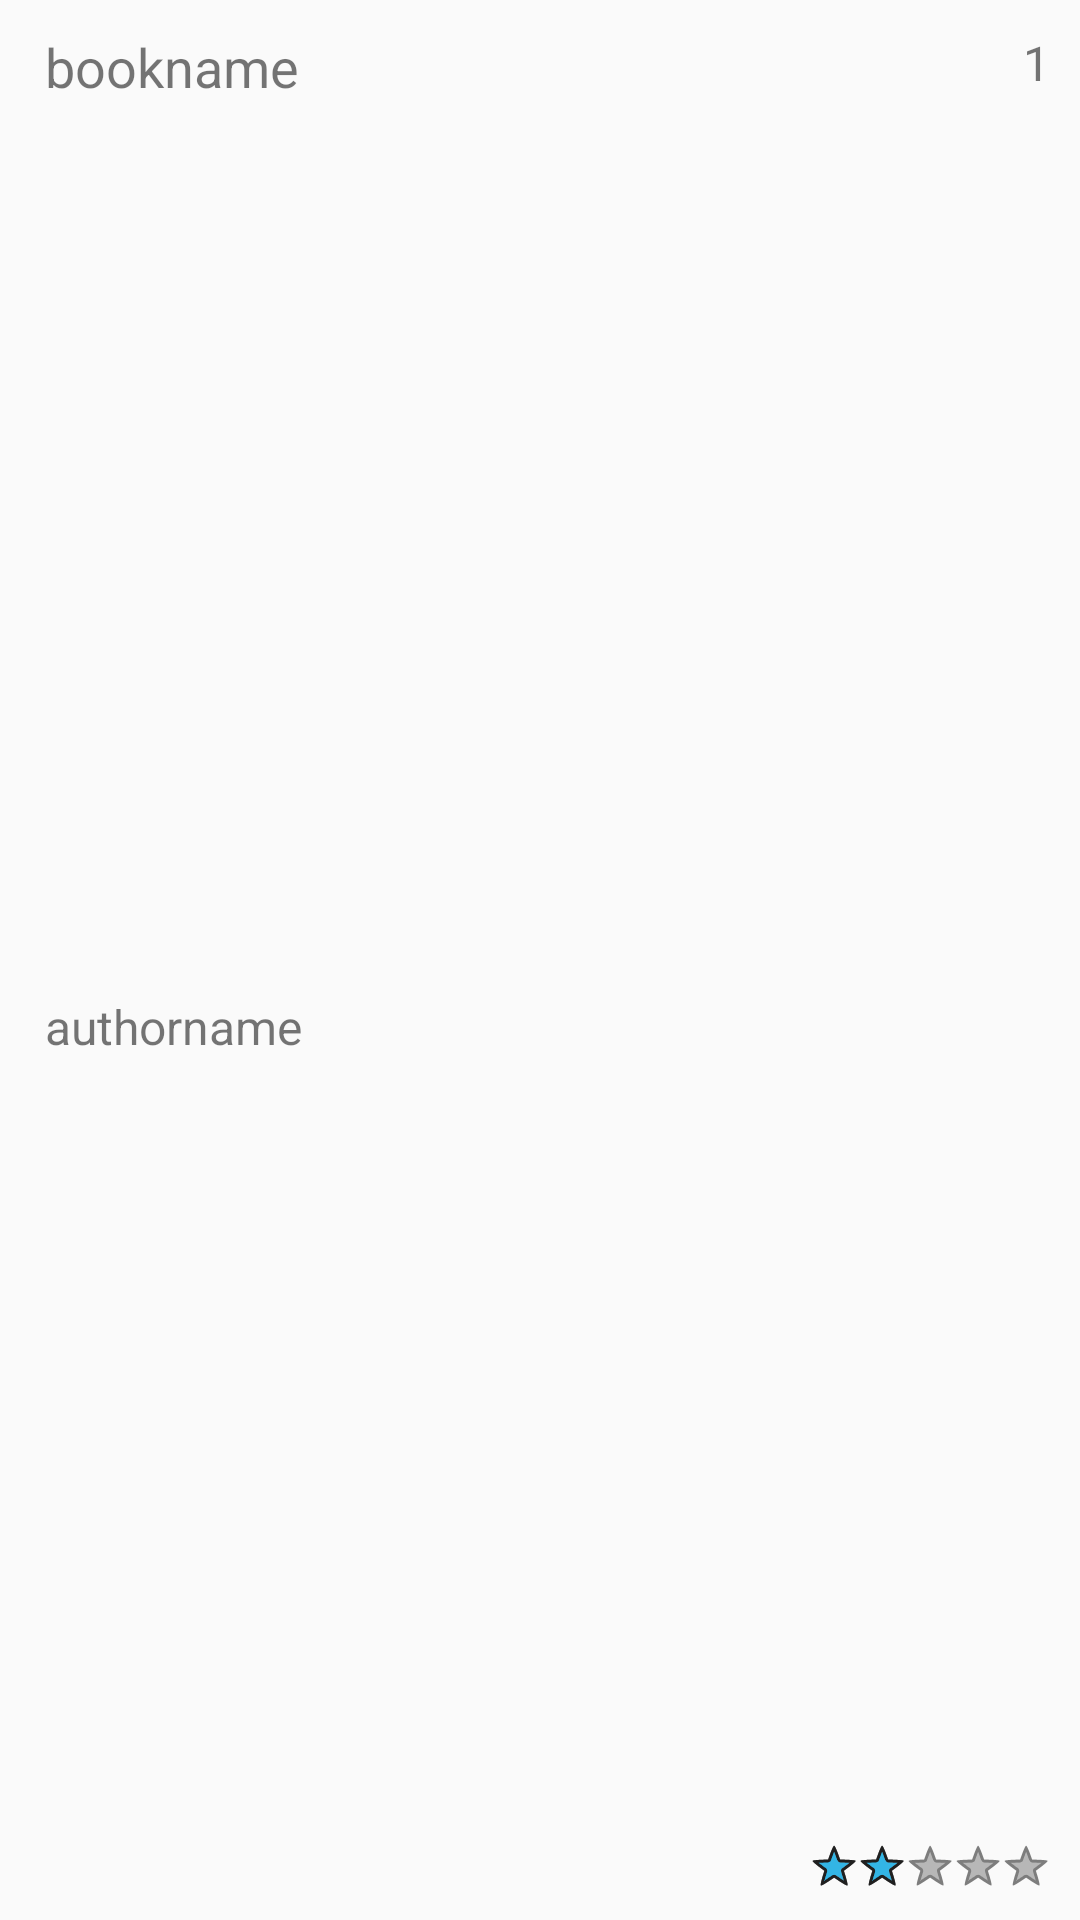

Android layout source for this screen:
<!-- AndroidManifest.xml: application theme AppTheme -->
<!-- res/layout/booksearch_frag_recyclertile.xml -->
<?xml version="1.0" encoding="utf-8"?>
<RelativeLayout xmlns:android="http://schemas.android.com/apk/res/android"
    xmlns:app="http://schemas.android.com/apk/res-auto"
    android:id="@+id/relative_layout"
    android:layout_width="match_parent"
    android:layout_height="wrap_content">

    <TextView
        android:id="@+id/textView_bookname"
        android:layout_width="wrap_content"
        android:layout_height="wrap_content"
        android:gravity="center_vertical"
        android:layout_marginTop="5dp"
        android:text="bookname"
        android:paddingLeft="15dp"
        android:paddingTop="5dp"
        android:paddingBottom="10dp"

        android:layout_alignParentTop="true"
        android:textSize="18sp"
        />
    <TextView
        android:id="@+id/textView_authorname"
        android:layout_below="@id/textView_bookname"
        android:layout_width="wrap_content"
        android:layout_height="wrap_content"
        android:paddingTop="10dp"
        android:paddingBottom="10dp"
        android:paddingLeft="15dp"
        android:gravity="center_vertical"
        android:text="authorname"
        android:layout_alignParentLeft="true"
        android:layout_alignParentBottom="true"
        android:textSize="16sp"
        />

    <TextView
        android:id="@+id/textView_bookid"
        android:layout_width="wrap_content"
        android:layout_height="wrap_content"
        android:gravity="center_vertical"
        android:textSize="16sp"
        android:paddingTop="10dp"
        android:paddingRight="10dp"
        android:text="1"
        android:layout_alignParentRight="true"
        android:layout_alignParentTop="true"
        />

    <RatingBar
        android:id="@+id/ratingBar"
        android:layout_width="wrap_content"
        android:layout_height="wrap_content"
        android:numStars="5"
        android:stepSize="1.0"
        android:rating="2.0"
        android:focusable="false"
        android:clickable="false"
        android:focusableInTouchMode="false"
        android:paddingBottom="10dp"
        android:isIndicator="true"
        android:layout_marginRight="10dp"
        style="@android:style/Widget.Holo.Light.RatingBar.Small"
        android:layout_alignParentRight="true"
        android:layout_alignParentBottom="true" />


</RelativeLayout>
<!-- resources referenced by this layout -->
<resources>
  <style name="AppTheme" parent="Theme.AppCompat.Light.NoActionBar">
          
          <item name="colorPrimary">@color/colorPrimary</item>
          <item name="colorPrimaryDark">@color/colorPrimaryDark</item>
          <item name="colorAccent">@color/colorAccent</item>
      </style>
  <color name="colorPrimary">#204060</color>
  <color name="colorPrimaryDark"> #264d73</color>
  <color name="colorAccent">#b34700</color>
</resources>
